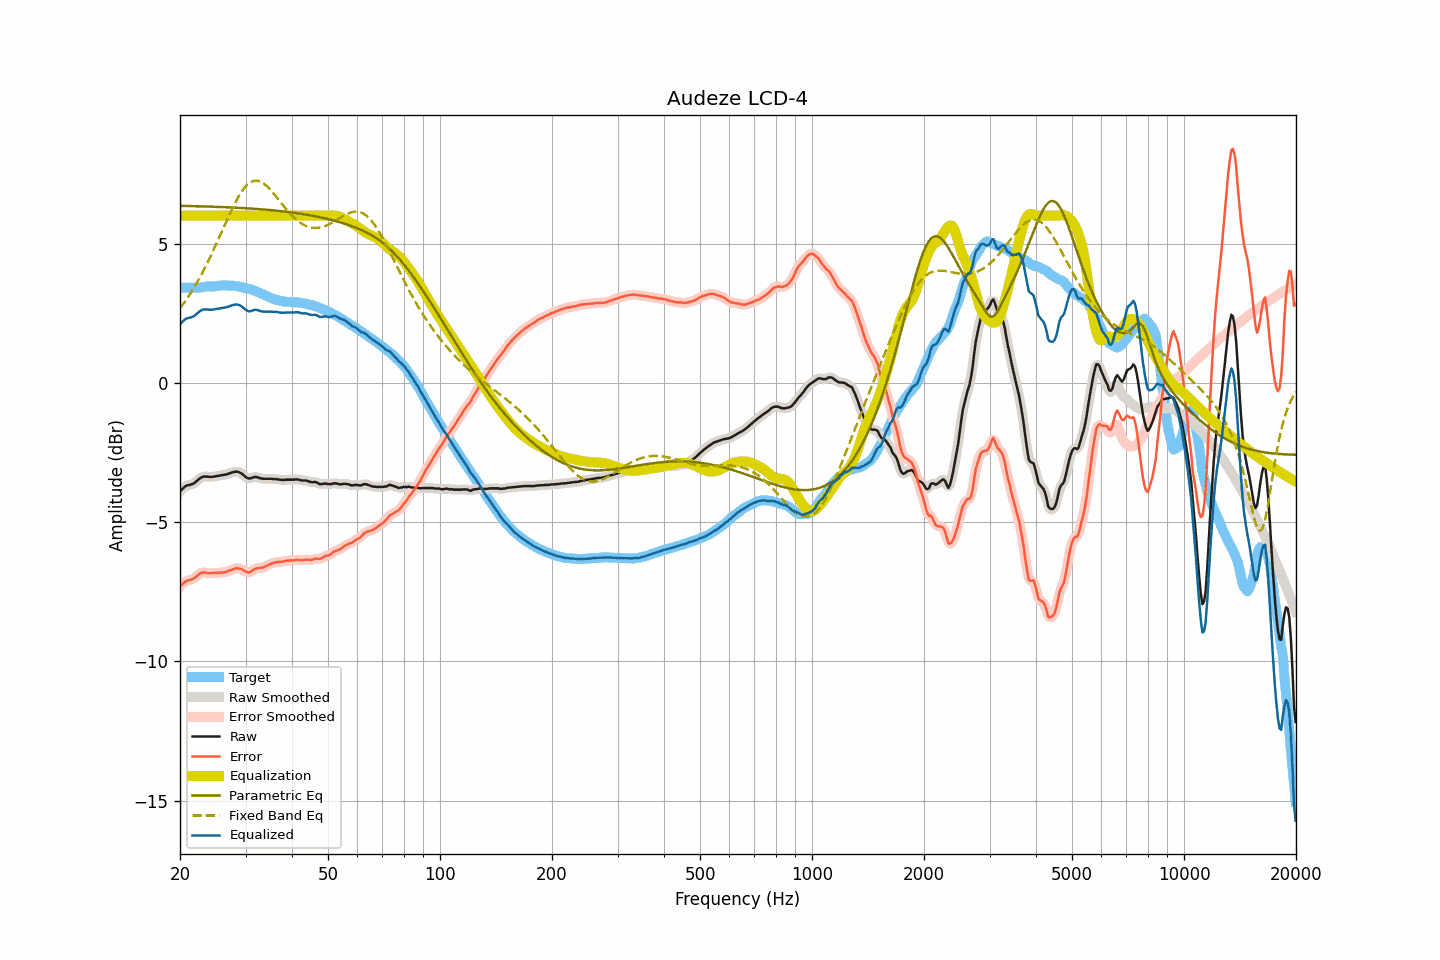

The table this chart was drawn from, first rows:
frequency, raw, smoothed, error, error_smoothed, equalization, parametric_eq, fixed_band_eq, equalized_raw, equalized_smoothed, target
20.00, -3.90, -3.90, -7.31, -7.32, 6.00, 6.35, 2.67, 2.10, 2.10, 3.42
20.20, -3.84, -3.83, -7.25, -7.25, 6.00, 6.35, 2.75, 2.16, 2.17, 3.42
20.40, -3.79, -3.78, -7.20, -7.19, 6.00, 6.35, 2.83, 2.21, 2.22, 3.42
20.61, -3.73, -3.73, -7.14, -7.15, 6.00, 6.35, 2.91, 2.27, 2.27, 3.42
20.81, -3.70, -3.70, -7.11, -7.11, 6.00, 6.35, 2.99, 2.30, 2.30, 3.42
21.02, -3.68, -3.68, -7.09, -7.09, 6.00, 6.35, 3.08, 2.32, 2.32, 3.41
21.23, -3.67, -3.66, -7.08, -7.08, 6.00, 6.34, 3.16, 2.33, 2.34, 3.41
21.44, -3.65, -3.65, -7.06, -7.06, 6.00, 6.34, 3.25, 2.35, 2.35, 3.41
21.66, -3.63, -3.63, -7.04, -7.04, 6.00, 6.34, 3.35, 2.37, 2.37, 3.41
21.87, -3.60, -3.59, -7.01, -7.00, 6.00, 6.34, 3.44, 2.40, 2.41, 3.41
22.09, -3.55, -3.55, -6.96, -6.96, 6.00, 6.34, 3.54, 2.45, 2.45, 3.41
22.31, -3.50, -3.50, -6.91, -6.91, 6.00, 6.34, 3.64, 2.50, 2.50, 3.41
22.54, -3.45, -3.45, -6.86, -6.86, 6.00, 6.34, 3.74, 2.55, 2.55, 3.41
22.76, -3.41, -3.41, -6.83, -6.83, 6.00, 6.33, 3.85, 2.59, 2.59, 3.42
22.99, -3.38, -3.38, -6.81, -6.81, 6.00, 6.33, 3.96, 2.62, 2.62, 3.43
23.22, -3.37, -3.37, -6.81, -6.81, 6.00, 6.33, 4.07, 2.63, 2.63, 3.44
23.45, -3.37, -3.36, -6.82, -6.82, 6.00, 6.33, 4.18, 2.63, 2.64, 3.45
23.69, -3.37, -3.37, -6.83, -6.83, 6.00, 6.33, 4.30, 2.63, 2.63, 3.46
23.92, -3.38, -3.37, -6.84, -6.83, 6.00, 6.33, 4.42, 2.62, 2.63, 3.46
24.16, -3.38, -3.38, -6.83, -6.83, 6.00, 6.32, 4.54, 2.62, 2.62, 3.46
24.40, -3.38, -3.37, -6.82, -6.83, 6.00, 6.32, 4.66, 2.62, 2.63, 3.45
24.65, -3.37, -3.37, -6.82, -6.82, 6.00, 6.32, 4.79, 2.63, 2.63, 3.46
24.89, -3.36, -3.36, -6.82, -6.82, 6.00, 6.32, 4.91, 2.64, 2.64, 3.47
25.14, -3.35, -3.35, -6.82, -6.82, 6.00, 6.32, 5.04, 2.65, 2.65, 3.48
25.39, -3.34, -3.34, -6.82, -6.82, 6.00, 6.31, 5.17, 2.66, 2.66, 3.49
25.65, -3.33, -3.33, -6.81, -6.81, 6.00, 6.31, 5.30, 2.67, 2.67, 3.49
25.91, -3.32, -3.32, -6.81, -6.81, 6.00, 6.31, 5.43, 2.68, 2.68, 3.49
26.16, -3.31, -3.31, -6.80, -6.80, 6.00, 6.31, 5.56, 2.69, 2.69, 3.49
26.43, -3.30, -3.30, -6.80, -6.79, 6.00, 6.30, 5.69, 2.70, 2.70, 3.50
26.69, -3.29, -3.28, -6.78, -6.78, 6.00, 6.30, 5.82, 2.71, 2.72, 3.49
26.96, -3.27, -3.27, -6.76, -6.76, 6.00, 6.30, 5.94, 2.73, 2.73, 3.49
27.23, -3.25, -3.25, -6.74, -6.74, 6.00, 6.30, 6.07, 2.75, 2.75, 3.49
27.50, -3.23, -3.23, -6.72, -6.72, 6.00, 6.29, 6.19, 2.77, 2.77, 3.49
27.77, -3.21, -3.21, -6.69, -6.69, 6.00, 6.29, 6.31, 2.79, 2.79, 3.49
28.05, -3.20, -3.19, -6.67, -6.67, 6.00, 6.29, 6.43, 2.80, 2.81, 3.48
28.33, -3.19, -3.19, -6.65, -6.66, 6.00, 6.28, 6.54, 2.81, 2.81, 3.47
28.62, -3.20, -3.20, -6.66, -6.66, 6.00, 6.28, 6.64, 2.80, 2.80, 3.47
28.90, -3.22, -3.22, -6.67, -6.67, 6.00, 6.28, 6.74, 2.78, 2.78, 3.45
29.19, -3.25, -3.25, -6.68, -6.69, 6.00, 6.28, 6.83, 2.75, 2.75, 3.43
29.48, -3.29, -3.29, -6.71, -6.71, 6.00, 6.27, 6.92, 2.71, 2.71, 3.42
29.78, -3.34, -3.34, -6.75, -6.74, 6.00, 6.27, 6.99, 2.66, 2.66, 3.41
30.08, -3.39, -3.38, -6.78, -6.78, 6.00, 6.27, 7.06, 2.61, 2.62, 3.39
30.38, -3.42, -3.42, -6.80, -6.80, 6.00, 6.26, 7.12, 2.58, 2.58, 3.38
30.68, -3.44, -3.43, -6.80, -6.80, 6.00, 6.26, 7.16, 2.56, 2.57, 3.37
30.99, -3.43, -3.42, -6.78, -6.78, 6.00, 6.25, 7.20, 2.57, 2.58, 3.36
31.30, -3.41, -3.41, -6.74, -6.74, 6.00, 6.25, 7.23, 2.59, 2.59, 3.34
31.61, -3.39, -3.39, -6.70, -6.70, 6.00, 6.25, 7.25, 2.61, 2.61, 3.31
31.93, -3.38, -3.38, -6.67, -6.67, 6.00, 6.24, 7.25, 2.62, 2.62, 3.29
32.24, -3.39, -3.39, -6.66, -6.66, 6.00, 6.24, 7.25, 2.61, 2.61, 3.27
32.57, -3.41, -3.40, -6.65, -6.65, 6.00, 6.23, 7.24, 2.59, 2.60, 3.24
32.89, -3.43, -3.42, -6.64, -6.64, 6.00, 6.23, 7.22, 2.57, 2.58, 3.22
33.22, -3.44, -3.44, -6.63, -6.63, 6.00, 6.23, 7.19, 2.56, 2.56, 3.20
33.55, -3.45, -3.44, -6.62, -6.62, 6.00, 6.22, 7.16, 2.55, 2.56, 3.17
33.89, -3.45, -3.45, -6.59, -6.59, 6.00, 6.22, 7.11, 2.55, 2.55, 3.14
34.23, -3.45, -3.45, -6.57, -6.57, 6.00, 6.21, 7.06, 2.55, 2.55, 3.12
34.57, -3.45, -3.45, -6.53, -6.54, 6.00, 6.21, 7.00, 2.55, 2.55, 3.09
34.92, -3.45, -3.45, -6.51, -6.51, 6.00, 6.20, 6.95, 2.55, 2.55, 3.07
35.27, -3.45, -3.45, -6.48, -6.49, 6.00, 6.20, 6.88, 2.55, 2.55, 3.03
35.62, -3.46, -3.45, -6.47, -6.47, 6.00, 6.19, 6.81, 2.54, 2.55, 3.01
35.97, -3.46, -3.46, -6.46, -6.45, 6.00, 6.18, 6.74, 2.54, 2.54, 3.00
... 635 more rows
